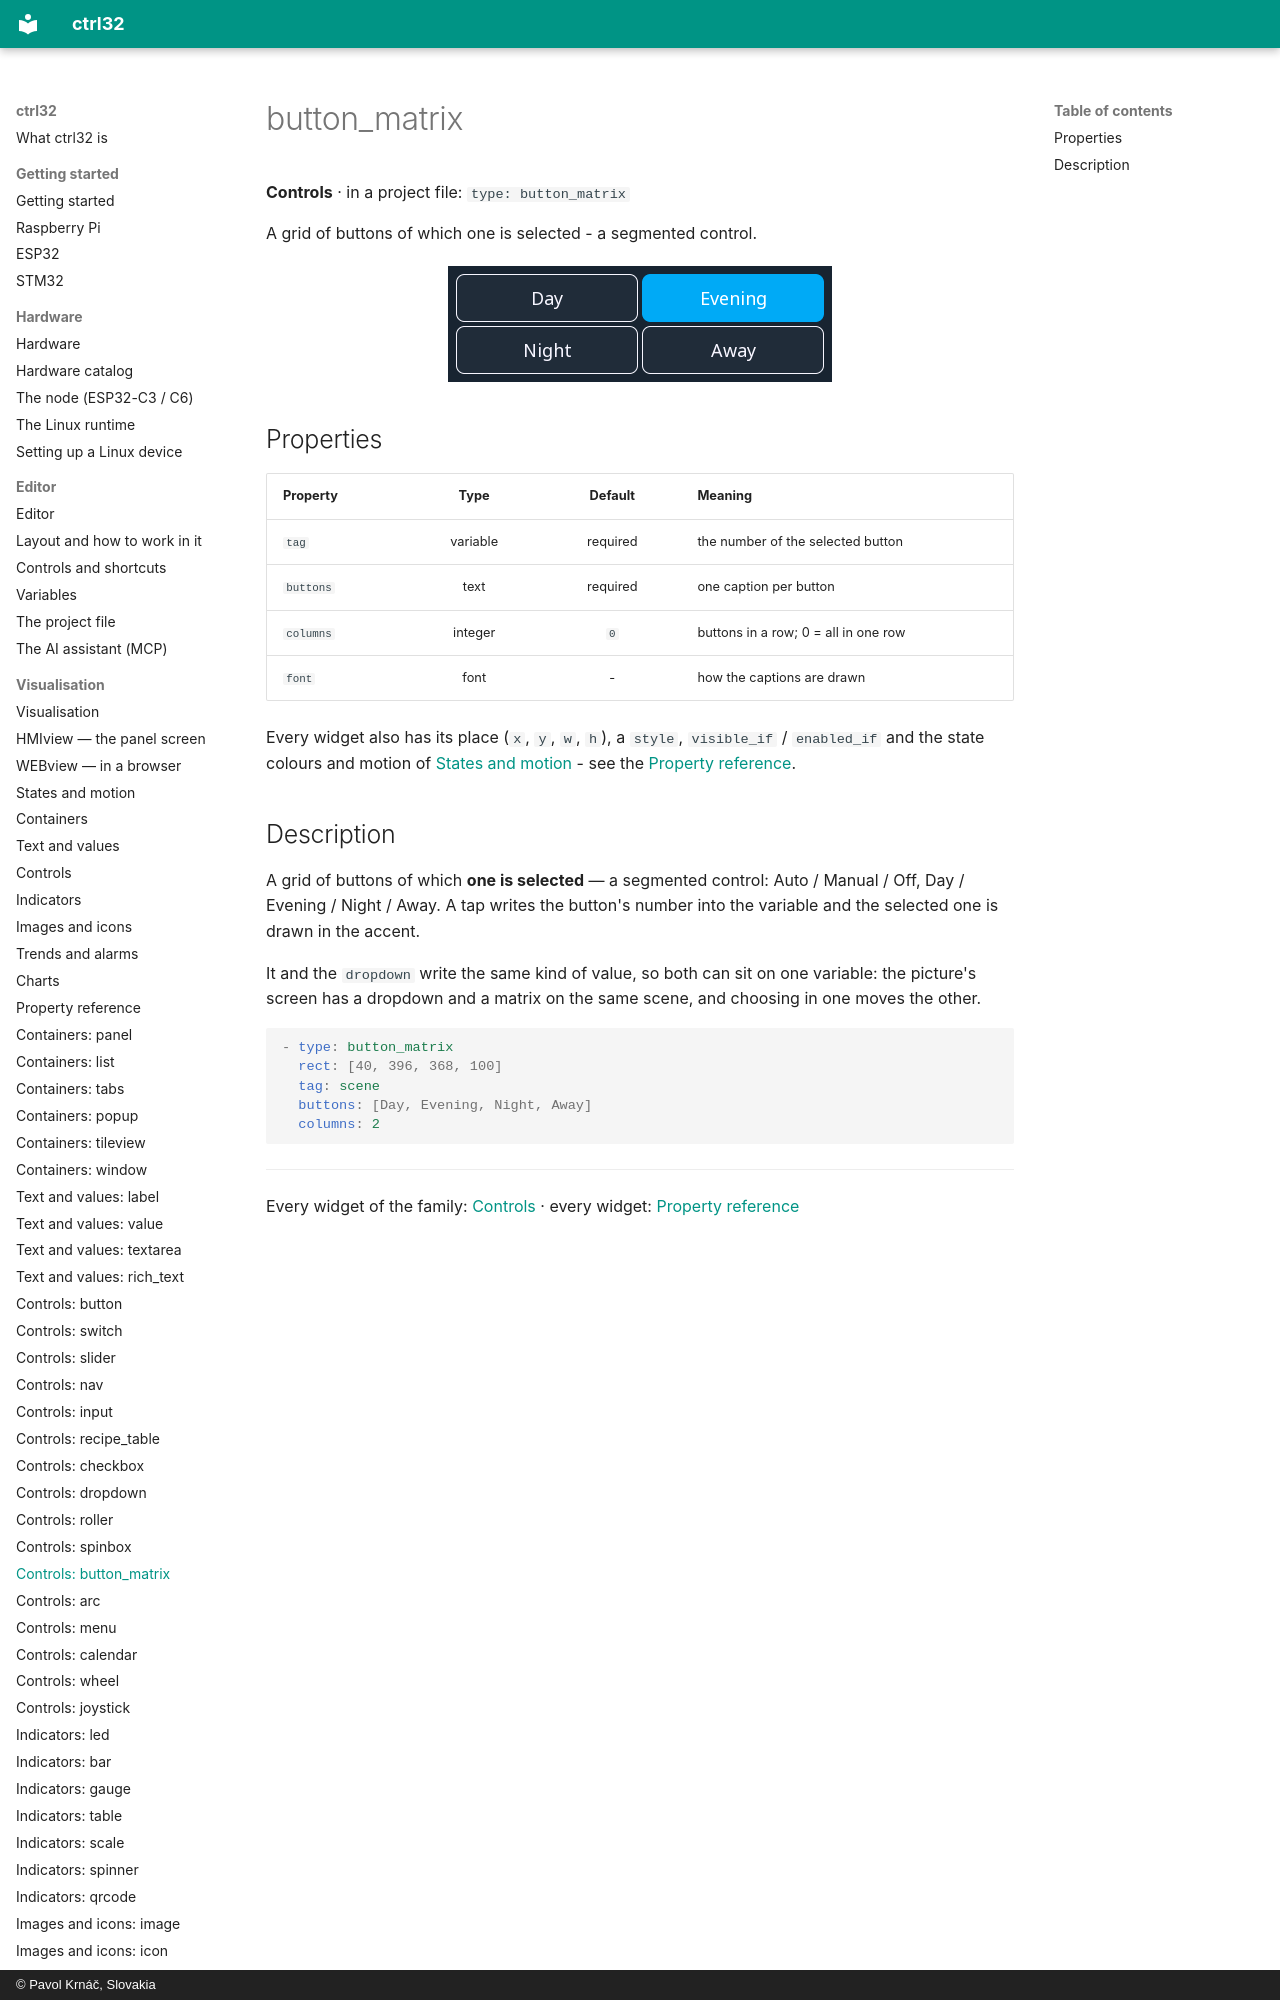

repository: ctrl32/docs · page: w-button_matrix/index.html · generator: mkdocs · copyright: © Pavol Krnáč, Slovakia

---
image: img/wl-button_matrix.webp
image_alt: "The button_matrix widget on a screen"
---

# button_matrix

**Controls** · in a project file: `type: button_matrix`

A grid of buttons of which one is selected - a segmented control.
